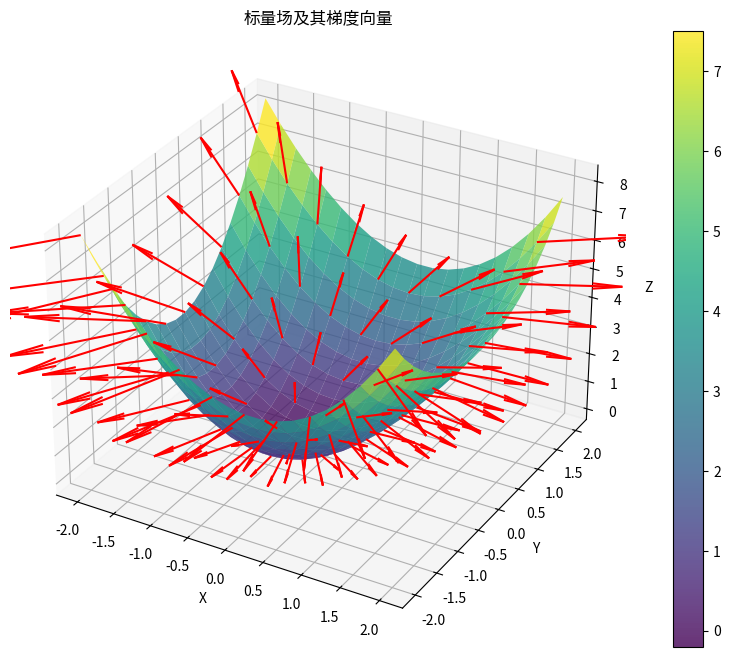

Write Python code to recreate this figure.
import numpy as np
import matplotlib.pyplot as plt
from mpl_toolkits.mplot3d import Axes3D

def create_scalar_field(x, y):
    """创建一个示例标量场 (例如高度场)"""
    return np.sin(x) * np.cos(y) + x**2 + y**2

def calculate_gradient(x, y):
    """计算标量场的梯度"""
    dx = 2*x + np.cos(x) * np.cos(y)
    dy = -np.sin(x) * np.sin(y) + 2*y
    return dx, dy

def plot_gradient_field():
    # 创建网格点
    x = np.linspace(-2, 2, 20)
    y = np.linspace(-2, 2, 20)
    X, Y = np.meshgrid(x, y)
    
    # 计算标量场和梯度
    Z = create_scalar_field(X, Y)
    dx, dy = calculate_gradient(X, Y)
    
    # 创建3D图
    fig = plt.figure(figsize=(12, 8))
    ax = fig.add_subplot(111, projection='3d')
    
    # 绘制标量场表面
    surf = ax.plot_surface(X, Y, Z, cmap='viridis', alpha=0.8)
    
    # 在选定点绘制梯度向量
    skip = 2
    ax.quiver(X[::skip, ::skip], 
              Y[::skip, ::skip], 
              Z[::skip, ::skip],
              dx[::skip, ::skip], 
              dy[::skip, ::skip], 
              np.zeros_like(X[::skip, ::skip]),
              color='r', length=0.3)
    
    ax.set_xlabel('X')
    ax.set_ylabel('Y')
    ax.set_zlabel('Z')
    ax.set_title('标量场及其梯度向量')
    
    plt.colorbar(surf)
    plt.show()

if __name__ == "__main__":
    plot_gradient_field() 